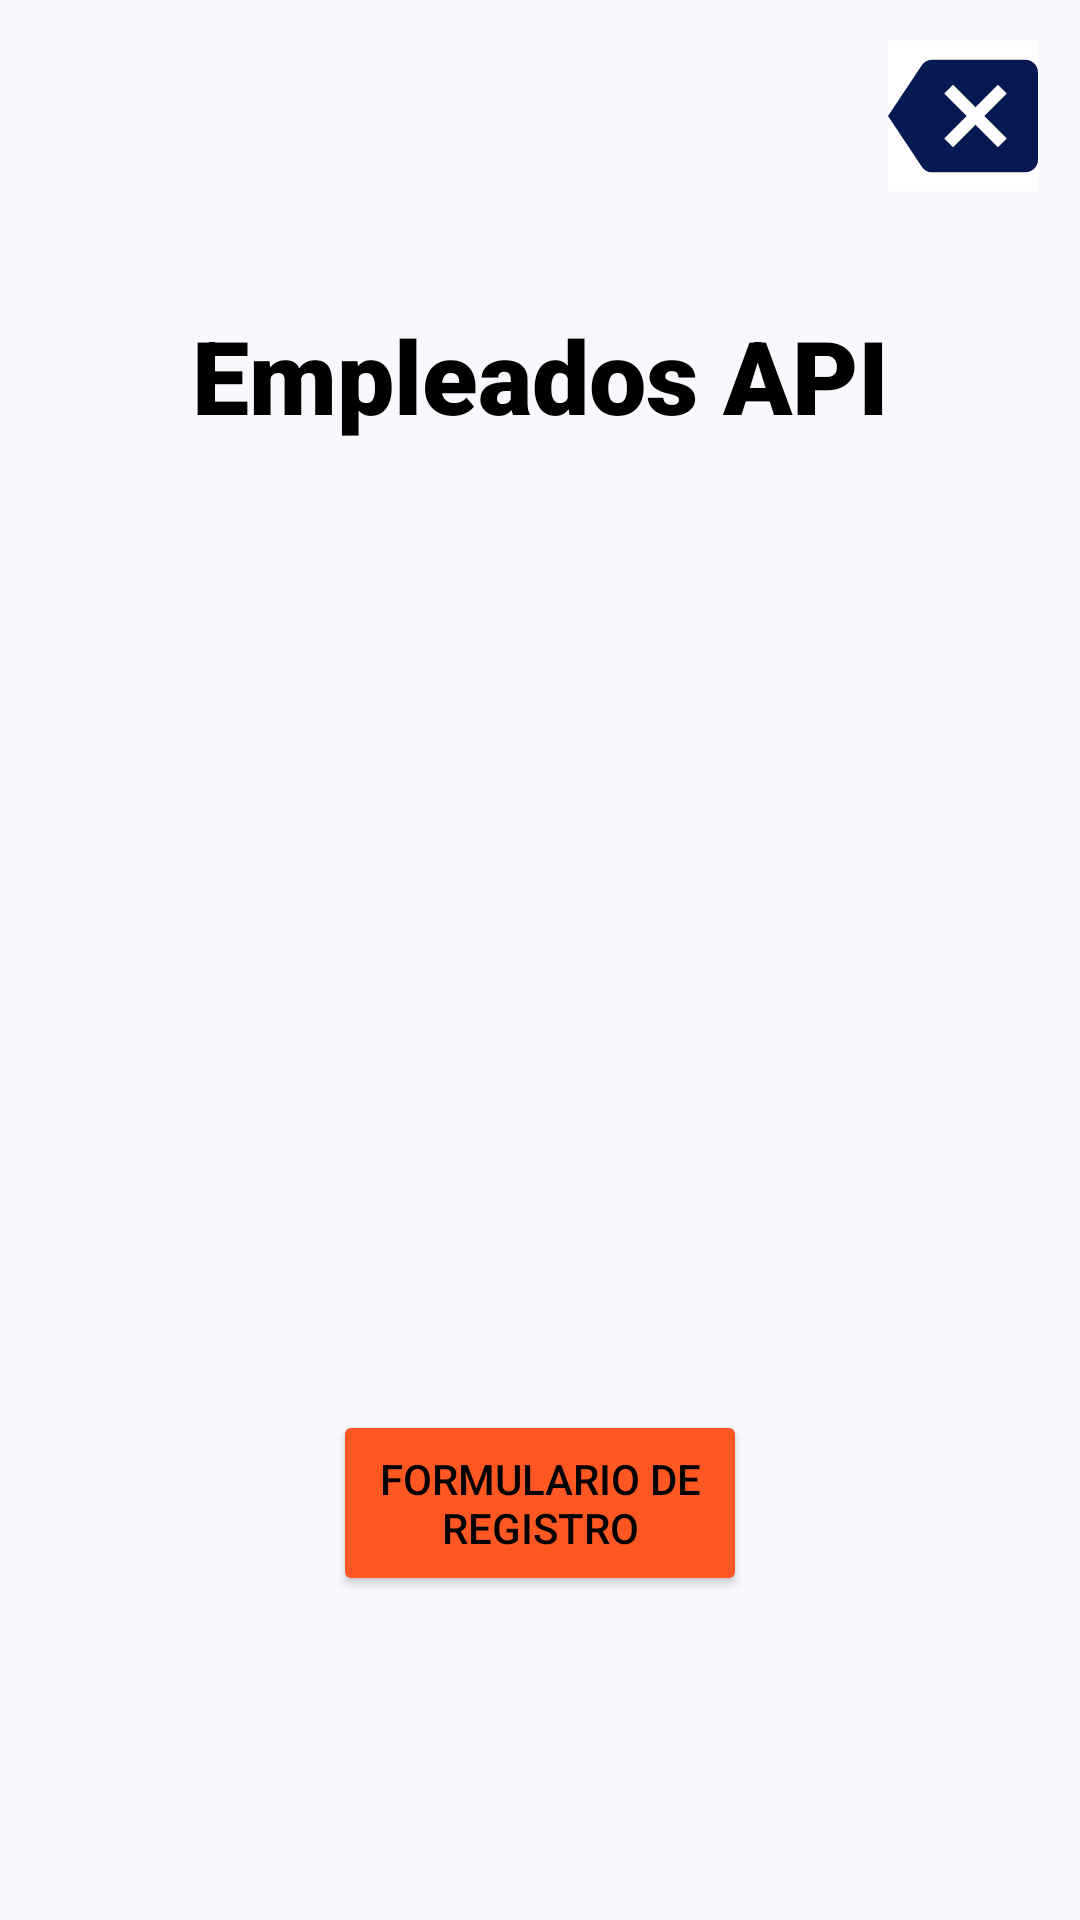

Here is an Android app screen rendered from its layout file. Give the layout XML and the strings, colors and styles it references.
<!-- AndroidManifest.xml: application theme Theme.Apilaravel -->
<!-- res/layout/activity_main.xml -->
<?xml version="1.0" encoding="utf-8"?>
<androidx.constraintlayout.widget.ConstraintLayout xmlns:android="http://schemas.android.com/apk/res/android"
    xmlns:app="http://schemas.android.com/apk/res-auto"
    xmlns:tools="http://schemas.android.com/tools"
    android:layout_width="match_parent"
    android:layout_height="match_parent"
    android:background="#3F51B5"
    android:backgroundTint="#F8F9FD"
    android:onClick="regresarMenu"
    tools:context=".MainActivity">

    <TextView
        android:id="@+id/textView"
        android:layout_width="wrap_content"
        android:layout_height="wrap_content"
        android:fontFamily="sans-serif-black"
        android:text="Empleados API"
        android:textAppearance="@style/TextAppearance.AppCompat.Body2"
        android:textColor="@color/black"
        android:textSize="34sp"
        android:textStyle="bold"
        app:layout_constraintBottom_toBottomOf="parent"
        app:layout_constraintEnd_toEndOf="parent"
        app:layout_constraintStart_toStartOf="parent"
        app:layout_constraintTop_toTopOf="parent"
        app:layout_constraintVertical_bias="0.172" />

    <Button
        android:id="@+id/buttonFormulario"
        android:layout_width="138dp"
        android:layout_height="62dp"
        android:backgroundTint="#FF5722"
        android:onClick="irFormulario"
        android:text="Formulario de Registro"
        android:textColor="@color/black"
        android:textColorHighlight="#673AB7"
        app:layout_constraintBottom_toBottomOf="parent"
        app:layout_constraintEnd_toEndOf="parent"
        app:layout_constraintHorizontal_bias="0.5"
        app:layout_constraintStart_toStartOf="parent"
        app:layout_constraintTop_toTopOf="parent"
        app:layout_constraintVertical_bias="0.813" />

    <ImageView
        android:id="@+id/imageView5"
        android:layout_width="wrap_content"
        android:layout_height="wrap_content"
        app:layout_constraintBottom_toBottomOf="parent"
        app:layout_constraintEnd_toEndOf="parent"
        app:layout_constraintHorizontal_bias="0.5"
        app:layout_constraintStart_toStartOf="parent"
        app:layout_constraintTop_toTopOf="parent"
        app:layout_constraintVertical_bias="0.5"
        app:srcCompat="@drawable/empleado" />

    <ImageButton
        android:id="@+id/imageButton4"
        android:layout_width="wrap_content"
        android:layout_height="wrap_content"
        android:background="@color/white"
        android:onClick="regresarMenu"
        app:layout_constraintBottom_toBottomOf="parent"
        app:layout_constraintEnd_toEndOf="parent"
        app:layout_constraintHorizontal_bias="0.955"
        app:layout_constraintStart_toStartOf="parent"
        app:layout_constraintTop_toTopOf="parent"
        app:layout_constraintVertical_bias="0.023"
        app:srcCompat="@drawable/baseline_backspace_24" />

</androidx.constraintlayout.widget.ConstraintLayout>
<!-- resources referenced by this layout -->
<resources>
  <!-- drawable baseline_backspace_24 (drawable) -->
  <vector android:autoMirrored="true" android:height="50dp"
      android:tint="#071952" android:viewportHeight="24"
      android:viewportWidth="24" android:width="50dp" xmlns:android="http://schemas.android.com/apk/res/android">
      <path android:fillColor="@android:color/white" android:pathData="M22,3L7,3c-0.69,0 -1.23,0.35 -1.59,0.88L0,12l5.41,8.11c0.36,0.53 0.9,0.89 1.59,0.89h15c1.1,0 2,-0.9 2,-2L24,5c0,-1.1 -0.9,-2 -2,-2zM19,15.59L17.59,17 14,13.41 10.41,17 9,15.59 12.59,12 9,8.41 10.41,7 14,10.59 17.59,7 19,8.41 15.41,12 19,15.59z"/>
  </vector>
  <style name="Theme.Apilaravel" parent="Base.Theme.Apilaravel" />
  <style name="Base.Theme.Apilaravel" parent="Theme.Material3.DayNight.NoActionBar">
          
          
      </style>
  <!-- not gathered from this repository: default colours our renderer supplied (Android Studio template values) -->
  <color name="black">#FF000000</color>
  <color name="white">#FFFFFFFF</color>
</resources>
